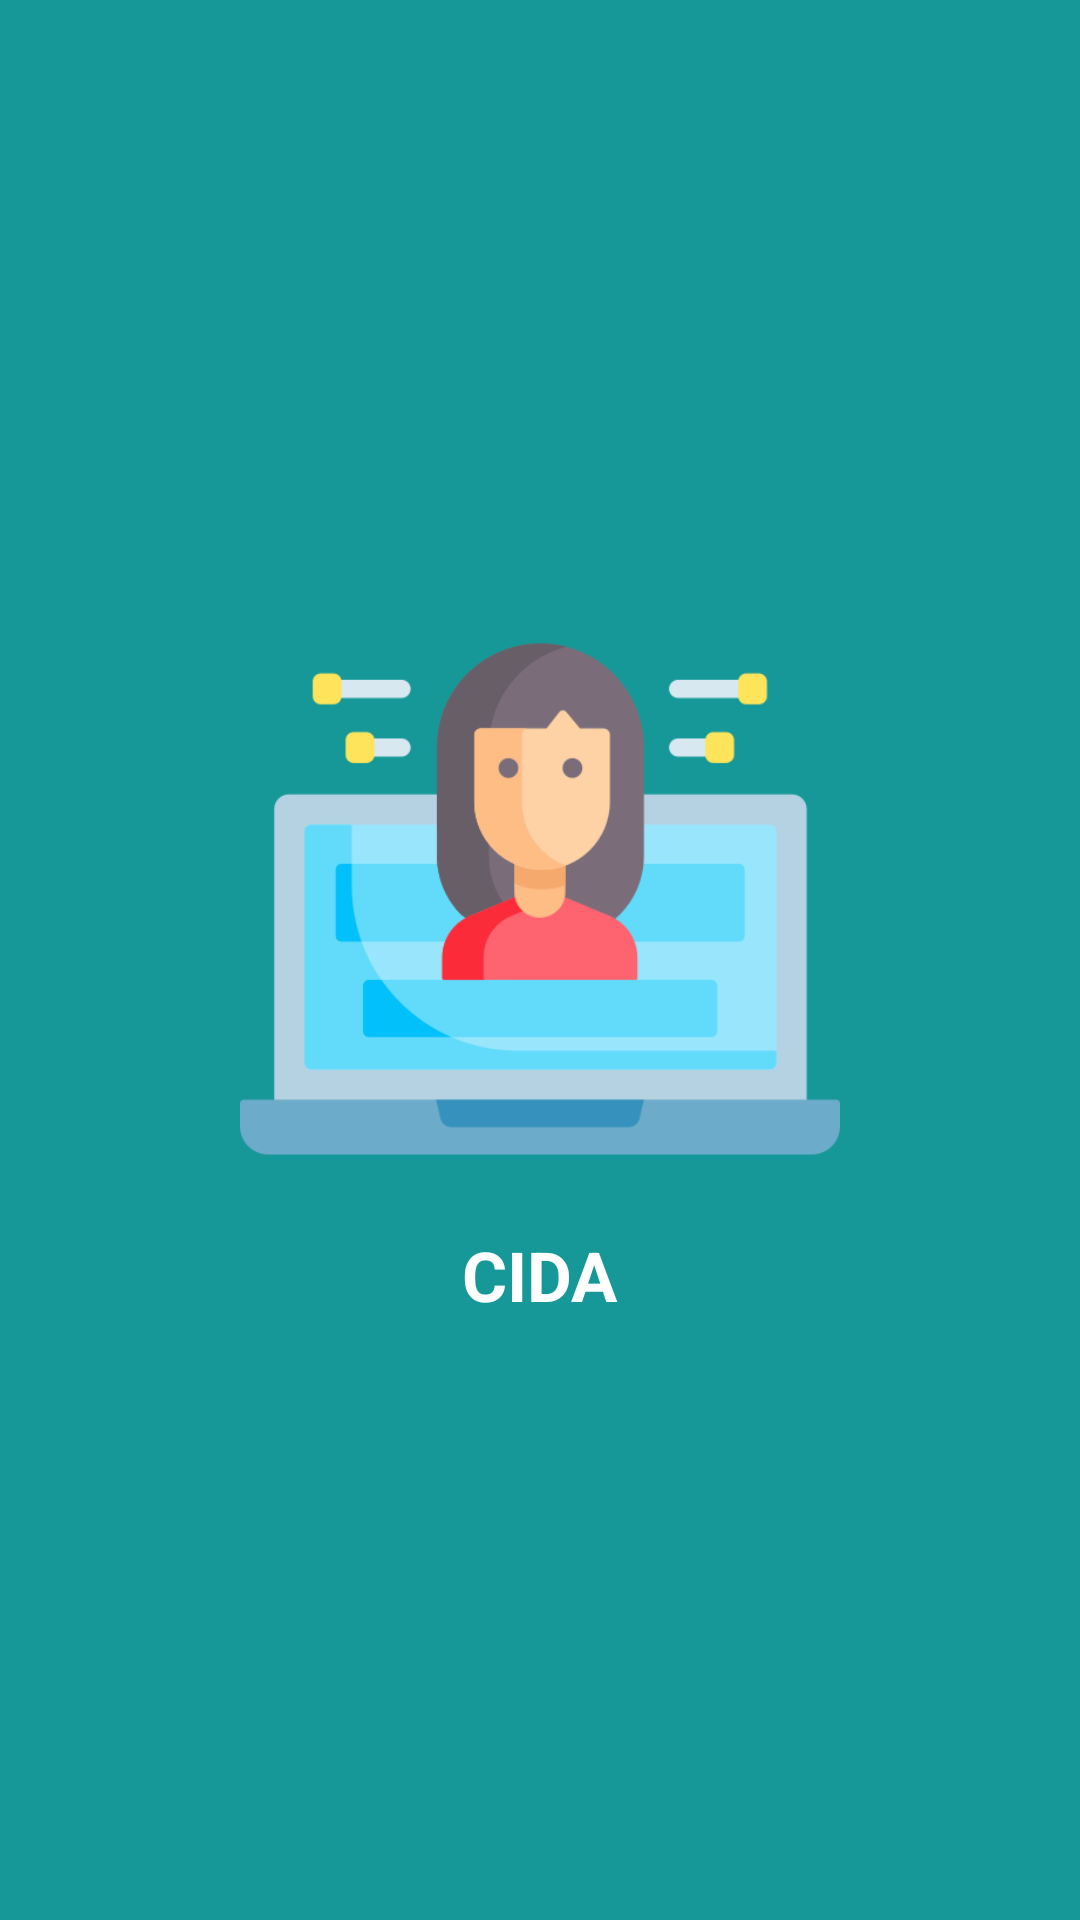

Write the Android layout XML for this screen, with the resource values it uses.
<!-- AndroidManifest.xml: application theme Theme.AppCompat.NoActionBar -->
<!-- res/layout/activity_splashscreen.xml -->
<?xml version="1.0" encoding="utf-8"?>
<RelativeLayout xmlns:android="http://schemas.android.com/apk/res/android"
    xmlns:tools="http://schemas.android.com/tools"
    android:id="@+id/activity_splashscreen"
    android:layout_width="match_parent"
    android:layout_height="match_parent"
    android:background="@color/verde"
    tools:context="com.gabrielsoares.cidavirtual.comm.gabrielsoares.cidavirtual.SplashScreen">

    <LinearLayout
        android:gravity="center"
        android:layout_width="match_parent"
        android:layout_height="match_parent"
        android:orientation="vertical"
        tools:ignore="UseCompoundDrawables,UselessParent">

        <ImageView
            android:id="@+id/iv"
            android:layout_width="200dp"
            android:layout_height="200dp"
            android:layout_gravity="center"
            android:src="@drawable/applogo"
            tools:ignore="ContentDescription" />

        <TextView
            android:id="@+id/tv"
            android:layout_width="wrap_content"
            android:layout_height="wrap_content"
            android:layout_gravity="center"
            android:layout_marginTop="10dp"
            android:text="CIDA"
            android:textColor="#ffff"
            android:textSize="23sp"
            android:textStyle="bold"
            tools:ignore="HardcodedText" />

    </LinearLayout>
</RelativeLayout>
<!-- resources referenced by this layout -->
<resources>
  <color name="verde">#169898</color>
  <!-- drawable applogo: png bitmap (drawable-v24, 17503 bytes) -->
</resources>
